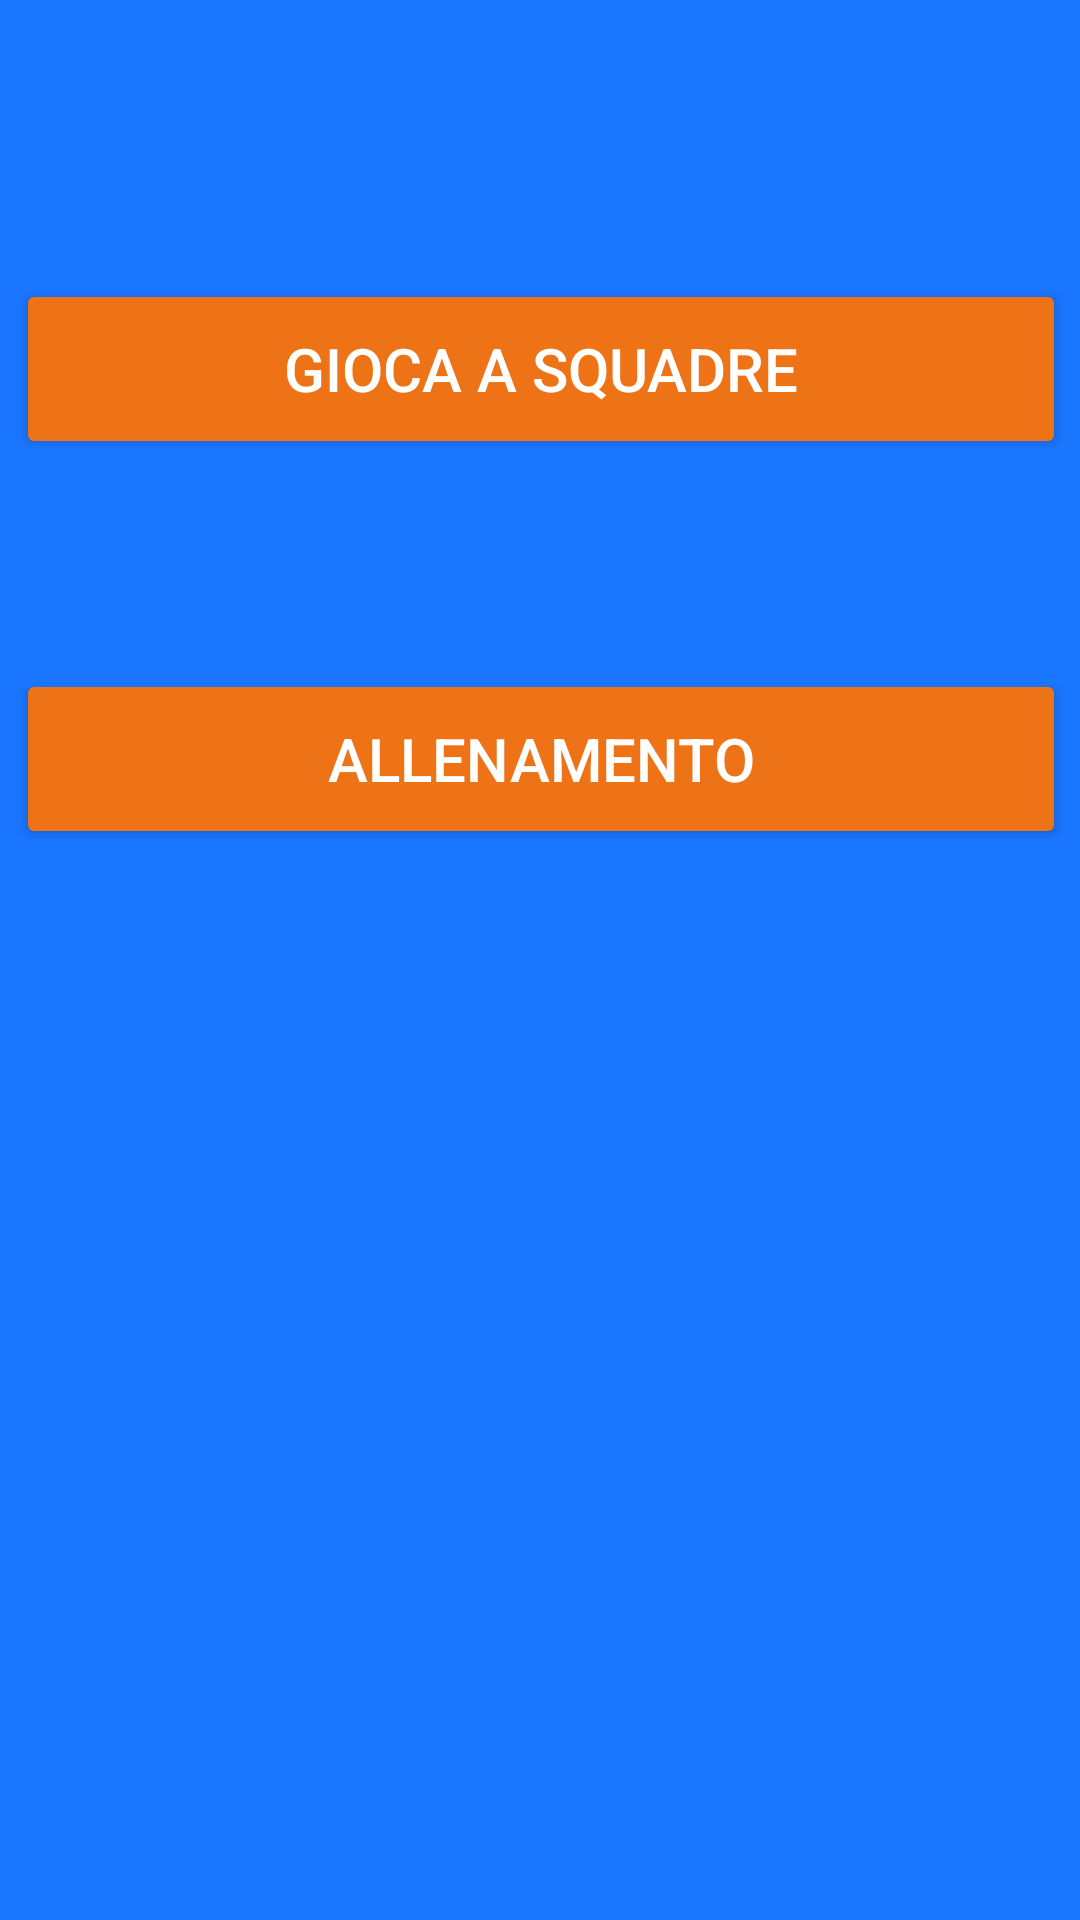

Here is an Android app screen rendered from its layout file. Give the layout XML and the strings, colors and styles it references.
<!-- AndroidManifest.xml: application theme Theme.IntesaVincente -->
<!-- res/layout/fragment_profilo.xml -->
<?xml version="1.0" encoding="utf-8"?>
<FrameLayout xmlns:android="http://schemas.android.com/apk/res/android"
    xmlns:app="http://schemas.android.com/apk/res-auto"
    xmlns:tools="http://schemas.android.com/tools"
    android:layout_width="match_parent"
    android:layout_height="match_parent"
    android:background="@color/blue"
    tools:context=".ProfiloFragment">

    

    <androidx.constraintlayout.widget.ConstraintLayout
        android:layout_width="match_parent"
        android:layout_height="match_parent">

        <Button
            android:id="@+id/button_giocaSquadre"
            android:layout_width="350dp"
            android:layout_height="60dp"
            android:layout_marginStart="8dp"
            android:layout_marginTop="8dp"
            android:layout_marginEnd="8dp"
            android:layout_marginBottom="8dp"
            android:backgroundTint="@color/orange"
            android:text="@string/giocaSquadre"
            android:textAlignment="center"
            android:textAllCaps="false"
            android:textColor="@color/white"
            android:textSize="20sp"
            app:cornerRadius="50dp"
            app:layout_constraintBottom_toBottomOf="parent"
            app:layout_constraintEnd_toEndOf="parent"
            app:layout_constraintHorizontal_bias="0.488"
            app:layout_constraintStart_toStartOf="parent"
            app:layout_constraintTop_toTopOf="parent"
            app:layout_constraintVertical_bias="0.151" />

        <Button
            android:id="@+id/button_allenamento"
            android:layout_width="350dp"
            android:layout_height="60dp"
            android:layout_marginStart="8dp"
            android:layout_marginEnd="8dp"
            android:layout_marginBottom="8dp"
            android:backgroundTint="@color/orange"
            android:text="@string/allenamento"
            android:textAlignment="center"
            android:textAllCaps="false"
            android:textColor="@color/white"
            android:textSize="20sp"
            app:cornerRadius="50dp"
            app:layout_constraintBottom_toBottomOf="parent"
            app:layout_constraintEnd_toEndOf="parent"
            app:layout_constraintHorizontal_bias="0.488"
            app:layout_constraintStart_toStartOf="parent"
            app:layout_constraintTop_toBottomOf="@+id/button_giocaSquadre"
            app:layout_constraintVertical_bias="0.167" />

    </androidx.constraintlayout.widget.ConstraintLayout>

</FrameLayout>
<!-- resources referenced by this layout -->
<resources>
  <color name="blue">#1a75ff</color>
  <color name="orange">#ee7316</color>
  <color name="white">#FFFFFFFF</color>
  <string name="allenamento">ALLENAMENTO</string>
  <string name="giocaSquadre">GIOCA A SQUADRE</string>
  <style name="Theme.IntesaVincente" parent="Theme.MaterialComponents.DayNight.NoActionBar">
          
          <item name="colorPrimary">@color/purple_500</item>
          <item name="colorPrimaryVariant">@color/purple_700</item>
          <item name="colorOnPrimary">@color/white</item>
          
          <item name="colorSecondary">@color/teal_200</item>
          <item name="colorSecondaryVariant">@color/teal_700</item>
          <item name="colorOnSecondary">@color/black</item>
  
          
          <item name="android:statusBarColor" tools:targetApi="l">?attr/colorPrimaryVariant</item>
          
      </style>
  <color name="purple_500">#FF6200EE</color>
  <color name="purple_700">#FF3700B3</color>
  <color name="teal_200">#FF03DAC5</color>
  <color name="teal_700">#FF018786</color>
  <color name="black">#FF000000</color>
</resources>
